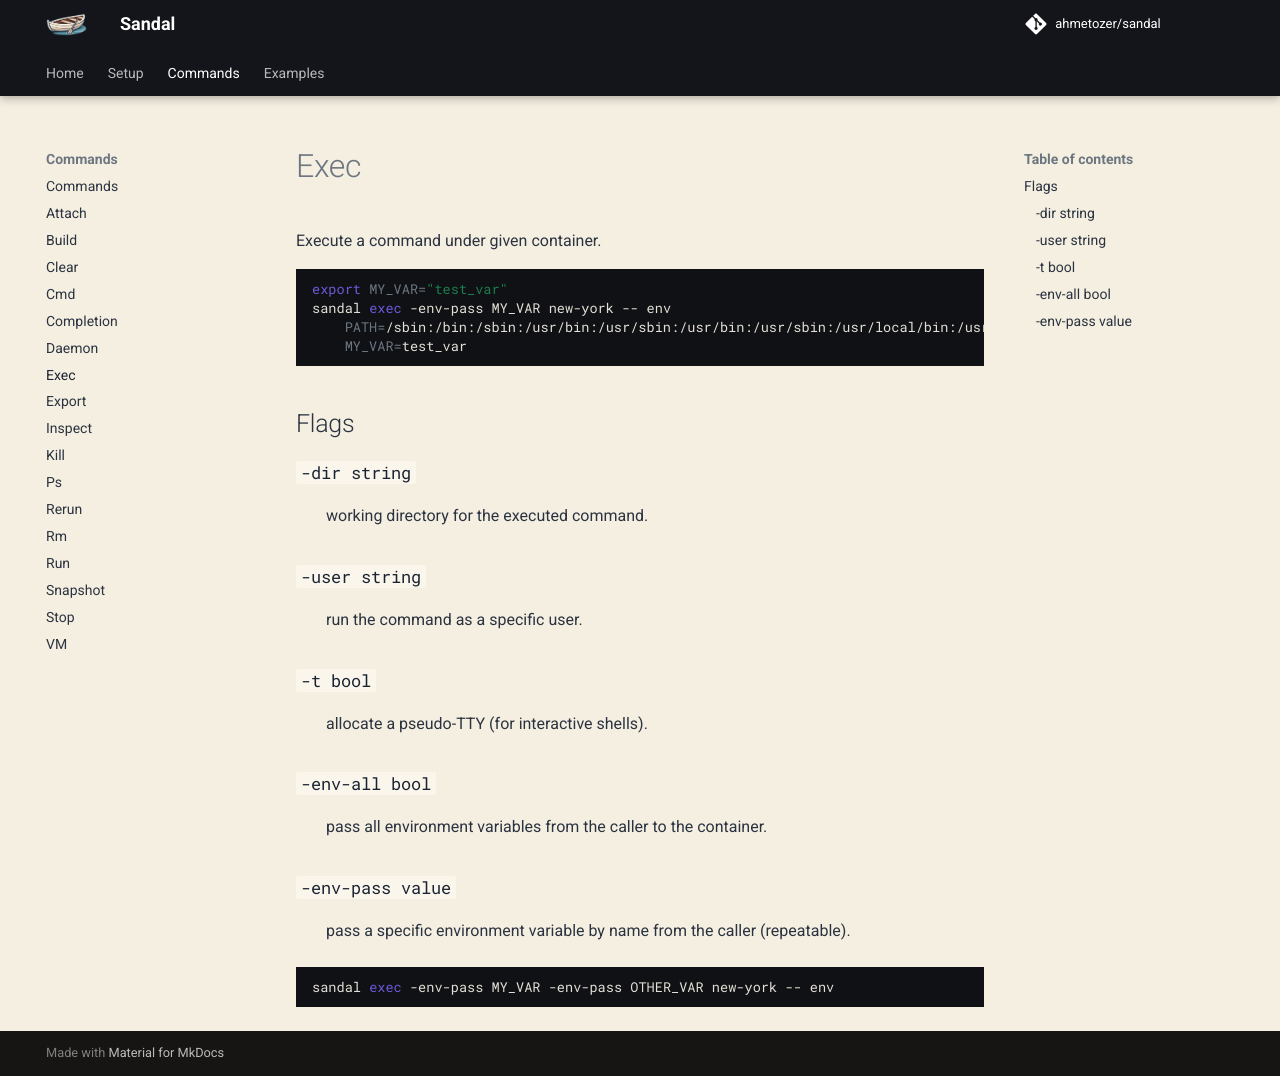

repository: ahmetozer/sandal · page: commands/exec/index.html · generator: mkdocs

# Exec

Execute a command under given container.

```bash
export MY_VAR="test_var"
sandal exec -env-pass MY_VAR new-york -- env
    PATH=/sbin:/bin:/sbin:/usr/bin:/usr/sbin:/usr/bin:/usr/sbin:/usr/local/bin:/usr/local/sbin:/usr/sbin:/sbin
    MY_VAR=test_var
```

## Flags

### `-dir string`

:   working directory for the executed command.

### `-user string`

:   run the command as a specific user.

### `-t bool`

:   allocate a pseudo-TTY (for interactive shells).

### `-env-all bool`

:   pass all environment variables from the caller to the container.

### `-env-pass value`

:   pass a specific environment variable by name from the caller (repeatable).

```bash
sandal exec -env-pass MY_VAR -env-pass OTHER_VAR new-york -- env
```
